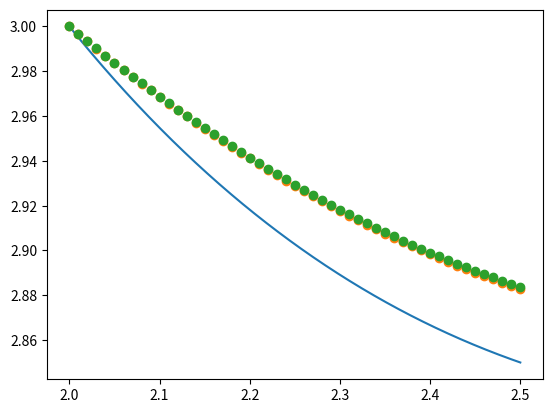

Recreate this plot in Python.
import numpy as np
import matplotlib.pyplot as plt

def f(y, x):
    f = (x - y) / y
    return f

def euler(f, t0, y0, h, N):
    y = np.zeros(N+1)
    t = np.zeros(N+1)
    y[0] = y0
    t[0] = t0
    for i in range(N):
        t[i+1] = t[i] + h
        y[i+1] = y[i] + h*f(y[i], t[i])
        
    return [t, y]

def euler_melhorado(f, t0, y0, h, N):
    y = np.zeros(N+1)
    t = np.zeros(N+1)
    y[0] = y0
    t[0] = t0
    for i in range(N):
        t_meio = t[i] + h/2
        y_meio = y[i]+ h/2 * f(y[i], t_meio)
        
        y[i+1] = y[i] + h*f(y_meio, t_meio)
        t[i+1] = t[i] + h
    return [t, y]


if __name__ == '__main__':
    t0 = 2
    y0 = 3
    h = 0.01
    N = 50

    [T, Y1] = euler(f, t0, y0, h, N)
    [T, Y2] = euler_melhorado(f, t0, y0, h, N)

    ta = np.linspace(t0, t0 + h*N, 1000)
    ya = ta/2 + 4/ta
    

    plt.plot(ta, ya)
    plt.plot(T, Y1,  'o')
    plt.plot(T, Y2,  'o')
    plt.show()